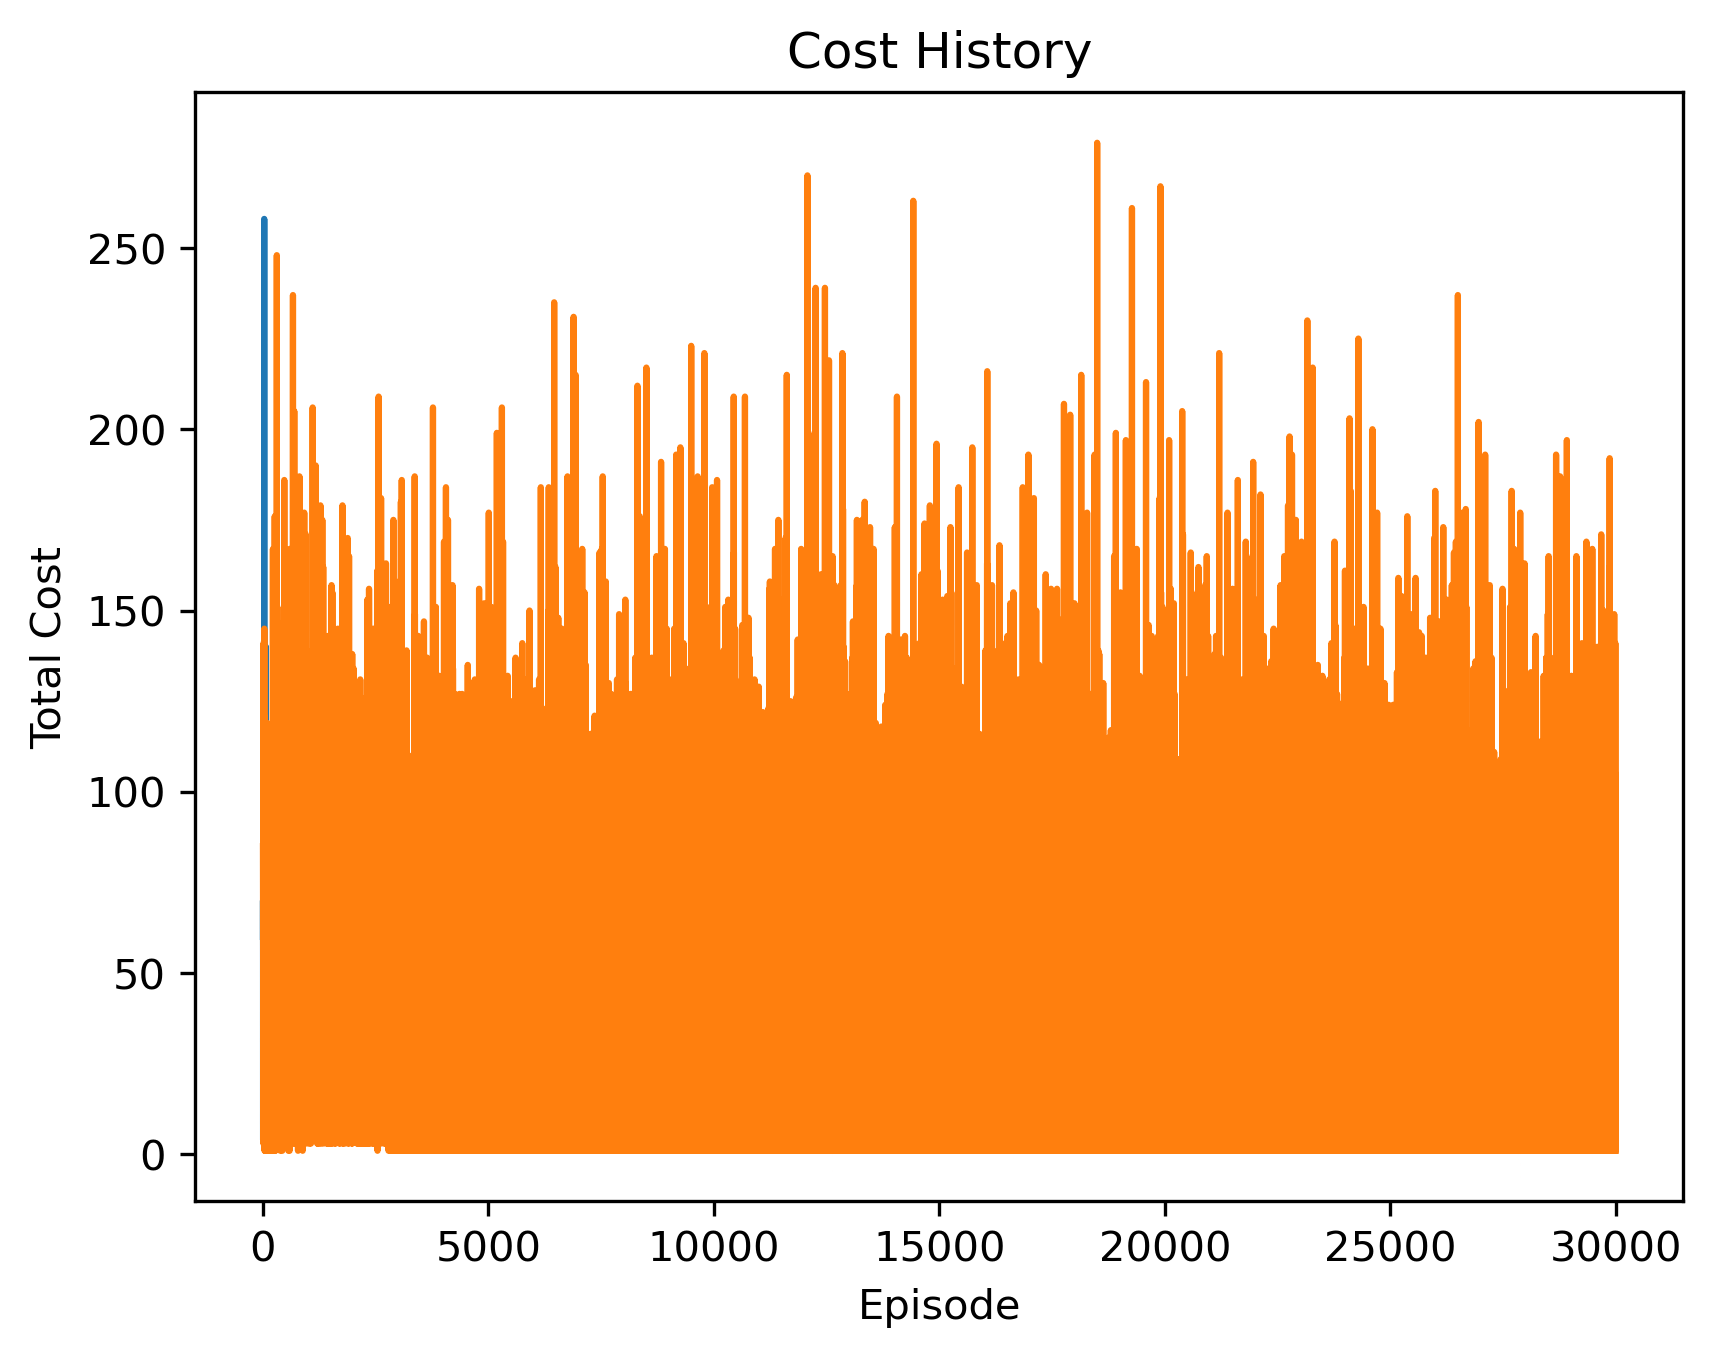

Data behind this chart, as committed beside it:
cost, episode
85, 0
73, 1
66, 2
50, 3
50, 4
89, 5
51, 6
3, 7
53, 8
3, 9
104, 10
141, 11
50, 12
52, 13
50, 14
103, 15
50, 16
79, 17
79, 18
50, 19
126, 20
52, 21
77, 22
83, 23
74, 24
50, 25
80, 26
121, 27
50, 28
50, 29
145, 30
65, 31
50, 32
105, 33
50, 34
1, 35
50, 36
1, 37
54, 38
7, 39
63, 40
1, 41
11, 42
7, 43
5, 44
63, 45
50, 46
9, 47
57, 48
3, 49
50, 50
91, 51
21, 52
61, 53
78, 54
57, 55
7, 56
53, 57
3, 58
53, 59
... 29,941 more rows
